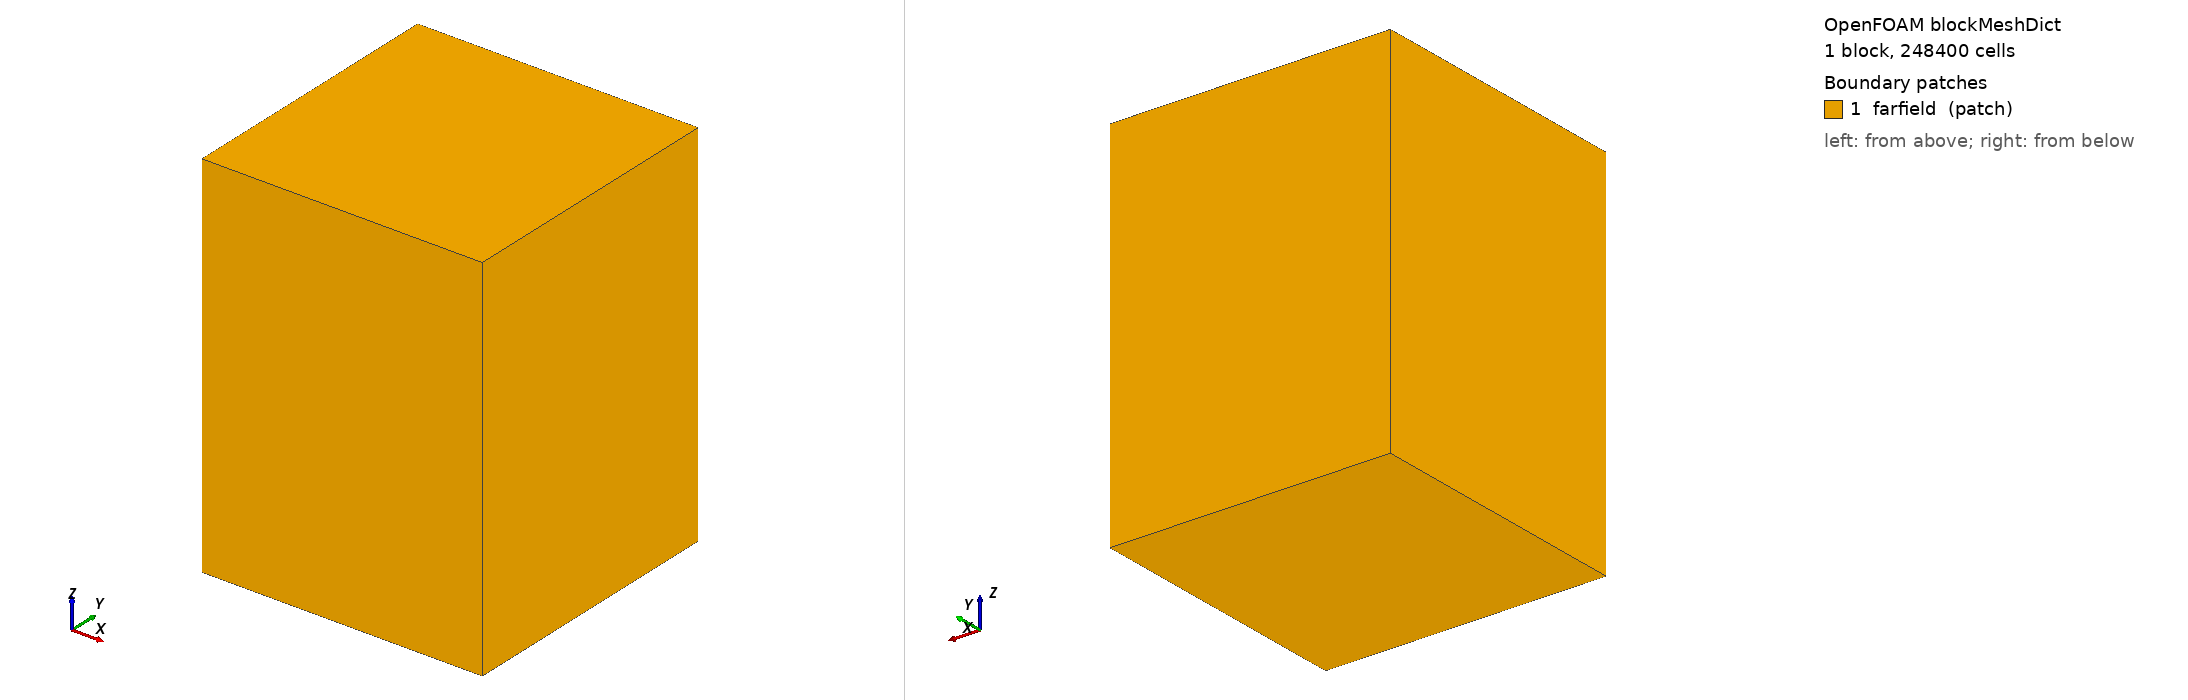

OpenFOAM case: the mesh blockMesh builds from blockMeshDict, 1 block(s), 248400 cells. Boundary patches (legend numbers): 1 farfield (patch). Left view from above one corner, right view from below the opposite corner. Boundary conditions: 0 field file(s) under 0/; 0 of 1 drawn patches have an entry in a shipped field file.

=== system/blockMeshDict ===
FoamFile {format ascii;class dictionary;object blockMeshDict;}
convertToMeters .2;
vertices ((-1.7999999999999998 -1.7999999999999998 -3) (1.7999999999999998 -1.7999999999999998 -3) (1.7999999999999998 1.7999999999999998 -3) (-1.7999999999999998 1.7999999999999998 -3) (-1.7999999999999998 -1.7999999999999998 1.8) (1.7999999999999998 -1.7999999999999998 1.8) (1.7999999999999998 1.7999999999999998 1.8) (-1.7999999999999998 1.7999999999999998 1.8));
blocks (hex (0 1 2 3 4 5 6 7) (60 60 69) simpleGrading (((0.96 9 .25) (1.68 42 1) (0.96 9 4)) ((0.96 9 .25) (1.68 42 1) (0.96 9 4)) ((2.79 28 .15) (.42 21 1) (1.59 20 5))));
edges (); boundary (farfield {type patch;faces ((0 3 2 1) (4 5 6 7) (0 1 5 4) (1 2 6 5) (2 3 7 6) (3 0 4 7));});
